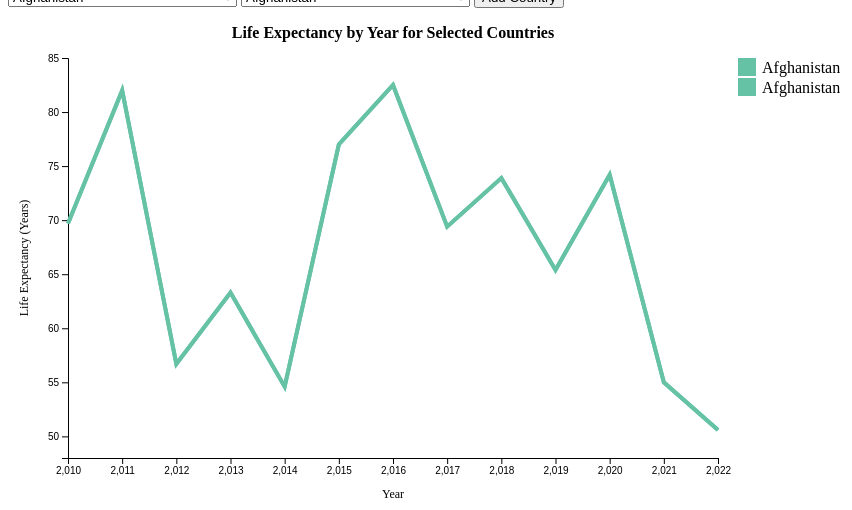
D3 v6 page, settled after 360 driven frames (6 s of simulated time); the page loaded 1 data file(s).


    // set the dimensions and margins of the graph
    const margin = {top: 50, right: 150, bottom: 50, left: 60},
        width = 860 - margin.left - margin.right,
        height = 500 - margin.top - margin.bottom;
    
    // append the svg object to the body of the page
    const svg = d3.select("#my_dataviz")
      .append("svg")
        .attr("width", width + margin.left + margin.right)
        .attr("height", height + margin.top + margin.bottom)
      .append("g")
        .attr("transform", `translate(${margin.left}, ${margin.top})`);
    
    // Add chart title
    svg.append("text")
        .attr("x", width / 2)
        .attr("y", -20)
        .attr("text-anchor", "middle")
        .style("font-size", "16px")
        .style("font-weight", "bold")
        .text("Life Expectancy by Year for Selected Countries");
    
    // Add X axis label
    svg.append("text")
        .attr("x", width / 2)
        .attr("y", height + margin.bottom - 10)
        .attr("text-anchor", "middle")
        .style("font-size", "12px")
        .text("Year");
    
    // Add Y axis label
    svg.append("text")
        .attr("transform", "rotate(-90)")
        .attr("x", -height / 2)
        .attr("y", -margin.left + 20)
        .attr("text-anchor", "middle")
        .style("font-size", "12px")
        .text("Life Expectancy (Years)");
    
    // Read the data
    d3.csv("data_updated.csv").then(function(data) {
    
        // List of groups (here I have one group per column)
        const allGroup = new Set(data.map(d => d.country));
    
        // Add the options to the button
        d3.selectAll("select")
          .selectAll('myOptions')
             .data(allGroup)
          .enter()
            .append('option')
          .text(function (d) { return d; }) // text shown in the menu
          .attr("value", function (d) { return d; }); // corresponding value returned by the button
    
        // A color scale: one color for each group
        const myColor = d3.scaleOrdinal()
          .domain(allGroup)
          .range(d3.schemeSet2);
    
        // Add X axis --> it is a date format
        const x = d3.scaleLinear()
          .domain(d3.extent(data, function(d) { return +d.year; }))
          .range([ 0, width ]);
        const xAxis = svg.append("g")
          .attr("transform", `translate(0, ${height})`)
          .call(d3.axisBottom(x));
    
        // Add Y axis
        const y = d3.scaleLinear()
          .domain([d3.min(data, function(d) { return +d['Total-population-at-birth']; }) - 2, d3.max(data, function(d) { return +d['Total-population-at-birth']; })])
          .range([ height, 0 ]);
        const yAxis = svg.append("g")
          .call(d3.axisLeft(y));
    
        // Initialize lines
        const lineGenerator = d3.line()
          .x(function(d) { return x(+d.year) })
          .y(function(d) { return y(+d['Total-population-at-birth']) });

        let lines = svg.append('g')
          .selectAll('.line')
          .data(['Afghanistan', 'Afghanistan']) // Default countries (same initially for both)
          .enter()
          .append("path")
            .attr("class", "line")
            .style("fill", "none")
            .style("stroke-width", 4)
            .attr("stroke", function(d, i){ return myColor(d); })
            .datum(function(d) { return data.filter(function(db){ return db.country == d; }); })
            .attr("d", lineGenerator);
    
        // Add legend
        const legend = svg.append("g")
            .attr("class", "legend")
            .attr("transform", `translate(${width + 20}, 0)`);

        function updateLegend() {
            legend.selectAll("*").remove();
            d3.selectAll("select").each(function(d, i) {
                const country = d3.select(this).property("value");
                legend.append("rect")
                    .attr("x", 0)
                    .attr("y", i * 20)
                    .attr("width", 18)
                    .attr("height", 18)
                    .style("fill", myColor(country));
                legend.append("text")
                    .attr("x", 24)
                    .attr("y", i * 20 + 9)
                    .attr("dy", ".35em")
                    .text(country);
            });
        }

        updateLegend();
    
        // A function that updates the chart
        function update(selectedGroup, index) {
          const dataFilter = data.filter(function(d){ return d.country == selectedGroup; });

          // Update the x-axis domain
          x.domain(d3.extent(dataFilter, function(d) { return +d.year; }));
          xAxis.transition().duration(1000).call(d3.axisBottom(x));

          // Calculate y-axis domain and update
          const minY = d3.min(dataFilter, function(d) { return +d['Total-population-at-birth']; });
          const maxY = d3.max(dataFilter, function(d) { return +d['Total-population-at-birth']; });
          y.domain([minY - 2, maxY]);
          yAxis.transition().duration(1000).call(d3.axisLeft(y));

          d3.selectAll(".line").filter((d, i) => i === index)
              .datum(dataFilter)
              .transition()
              .duration(1000)
              .attr("d", lineGenerator)
              .attr("stroke", myColor(selectedGroup));

          updateLegend();
        }
    
        // When the button is changed, run the update function
        d3.selectAll("select").on("change", function(event, d) {
            const selectedOption = d3.select(this).property("value");
            const index = d3.select(this).attr("id") === "selectButton1" ? 0 : 1;
            update(selectedOption, index);
        });

        // Add country selection dropdown dynamically
        let selectCount = 2;
        d3.select("#addButton").on("click", function() {
            selectCount++;
            const newSelect = d3.select(this.parentNode).insert("select", "#addButton")
                .attr("id", `selectButton${selectCount}`)
                .selectAll('myOptions')
                .data(allGroup)
                .enter()
                .append('option')
                .text(function(d) { return d; })
                .attr("value", function(d) { return d; });

            // Add change event listener to the new dropdown
            d3.select(`#selectButton${selectCount}`).on("change", function(event, d) {
                const selectedOption = d3.select(this).property("value");
                update(selectedOption, selectCount - 1);
            });

            // Add new line to the chart
            lines = svg.append("path")
                .attr("class", "line")
                .style("fill", "none")
                .style("stroke-width", 4)
                .attr("stroke", myColor(Array.from(allGroup)[selectCount % allGroup.size])) // Cycle through colors
                .datum(function(d) { return data.filter(function(db){ return db.country == Array.from(allGroup)[selectCount % allGroup.size]; }); })
                .attr("d", lineGenerator);

            updateLegend();

            // Show remove button if hidden
            d3.select("#removeButton").style("display", "inline-block");
        });

        // Remove country selection dropdown dynamically
        d3.select("#removeButton").on("click", function() {
            if (selectCount > 2) {
                d3.select(`#selectButton${selectCount}`).remove();
                d3.selectAll(".line").filter((d, i) => i === selectCount - 1).remove();
                selectCount--;

                updateLegend();

                // Hide remove button if only the initial dropdowns are left
                if (selectCount === 2) {
                    d3.select("#removeButton").style("display", "none");
                }
            }
        });
    
    });


### data: data_updated.csv
year, country, Females-at-age-birth, Females-at-age-40, Females-at-age-60, Females-at-age-65, Females-at-age-80, Males-at-age-birth, Males-at-age-40, Males-at-age-60, Males-at-age-65, Males-at-age-80, Total-population-at-birth
2010, Afghanistan, 58.8, 40.3, 14.2, 19.9, 4.7, 3.9, 76.8, 47.8, 11.6, 20.0, 69.7
2010, Albania, 70.5, 26.3, 16.9, 22.3, 4.7, 9.5, 64.4, 37.5, 17.8, 13.9, 69.6
2010, Algeria, 84.7, 49.4, 28.2, 5.2, 9.8, 9.5, 62.7, 35.9, 20.0, 11.3, 57.8
2010, Andorra, 56.9, 44.6, 21.8, 15.3, 3.8, 6.3, 52.9, 20.7, 23.8, 23.2, 61.0
2010, Angola, 71.2, 27.9, 15.0, 10.9, 12.3, 4.6, 79.4, 45.7, 19.0, 15.3, 66.1
2010, Antigua and Barbuda, 56.1, 40.6, 27.5, 18.9, 14.3, 6.2, 71.9, 49.1, 22.4, 24.6, 72.9
2010, Argentina, 66.8, 35.0, 18.8, 7.2, 2.4, 8.7, 71.7, 46.0, 13.7, 19.1, 81.8
2010, Armenia, 56.0, 28.8, 19.0, 9.7, 12.6, 6.6, 54.6, 20.7, 26.7, 6.1, 57.1
2010, Australia, 84, 44.9, 26.2, 21.8, 10.1, 79.5, 41, 23, 18.9, 8.5, 81.7
2010, Austria, 83.5, 44.3, 25.7, 21.4, 9.8, 77.8, 39.3, 21.6, 17.9, 8.1, 80.7
2010, Azerbaijan, 58.6, 26.6, 25.8, 24.6, 14.4, 7.8, 84.3, 44.2, 13.5, 24.6, 79.1
2010, Bahamas, 60.8, 39.6, 10.2, 18.2, 10.6, 7.7, 80.3, 35.0, 27.7, 24.0, 60.4
2010, Bahrain, 77.5, 26.4, 18.0, 7.3, 9.8, 6.7, 57.1, 37.2, 27.4, 12.2, 62.7
2010, Bangladesh, 82.8, 34.8, 26.8, 23.1, 8.5, 9.0, 78.2, 29.0, 13.8, 16.9, 67.5
2010, Barbados, 78.1, 47.2, 23.6, 24.7, 5.3, 3.4, 51.6, 25.1, 24.1, 15.1, 63.0
2010, Belarus, 76.8, 41.2, 12.0, 19.2, 7.8, 2.7, 72.5, 24.1, 29.8, 22.6, 58.3
2010, Belgium, 83, 43.9, 25.5, 21.3, 9.9, 77.5, 39, 21.4, 17.6, 8, 80.3
2010, Belize, 66.6, 40.1, 29.8, 22.8, 11.3, 3.7, 83.7, 42.3, 23.5, 22.3, 69.3
2010, Benin, 66.9, 20.8, 21.1, 20.1, 2.9, 9.2, 75.7, 39.3, 27.6, 9.6, 69.7
2010, Bhutan, 69.2, 23.5, 18.3, 22.1, 13.2, 8.6, 53.0, 28.8, 23.8, 5.4, 59.5
2010, Bolivia, 61.1, 46.2, 29.8, 13.3, 10.2, 6.0, 84.0, 47.2, 19.6, 17.6, 50.7
2010, Bosnia and Herzegovina, 65.0, 34.4, 10.3, 7.9, 9.1, 7.9, 81.7, 22.6, 18.4, 19.2, 76.1
2010, Botswana, 52.8, 30.5, 12.2, 16.6, 9.0, 1.1, 63.4, 28.2, 26.3, 23.4, 63.5
2010, Brazil, 58.4, 43.7, 29.6, 11.4, 2.6, 7.5, 75.6, 30.0, 21.3, 6.6, 73.6
2010, Brunei, 74.9, 26.1, 25.9, 5.6, 12.6, 8.8, 52.1, 46.5, 24.6, 11.7, 51.0
2010, Bulgaria, 83.1, 31.4, 23.1, 9.9, 14.3, 2.7, 57.0, 46.2, 11.8, 21.9, 55.6
2010, Burkina Faso, 74.4, 31.2, 16.9, 20.1, 11.3, 4.2, 54.8, 30.9, 22.9, 5.0, 80.0
2010, Burundi, 83.2, 46.3, 22.9, 14.1, 3.0, 7.5, 63.9, 28.7, 16.6, 5.6, 69.1
2010, Cabo Verde, 76.7, 44.6, 26.5, 6.5, 14.1, 8.8, 54.0, 22.3, 27.4, 23.7, 68.7
2010, Cambodia, 65.4, 41.0, 24.0, 18.7, 13.6, 6.3, 58.5, 43.2, 22.3, 18.5, 69.4
2010, Cameroon, 69.6, 34.3, 16.4, 9.4, 4.4, 9.5, 83.3, 47.7, 28.1, 7.0, 63.9
2010, Canada, 83.5, 44.6, 26, 21.7, 10.4, 79.2, 40.8, 22.8, 18.7, 8.7, 81.4
2010, Central African Republic, 72.0, 31.9, 14.9, 5.3, 5.4, 4.3, 74.4, 32.8, 13.8, 11.0, 62.4
2010, Chad, 60.3, 23.0, 15.9, 12.2, 13.7, 1.8, 50.4, 41.7, 16.8, 22.3, 59.1
2010, Chile, 81.7, 43.1, 24.7, 20.5, 9.9, 75.9, 38.2, 21, 17.2, 8.2, 78.7
2010, China, 65.0, 23.9, 28.1, 21.5, 9.4, 9.6, 82.6, 39.2, 18.0, 20.6, 75.9
2010, Colombia, 77.9, 41, 23, 18.9, 9.2, 70.8, 37, 20.2, 16.6, 8.1, 74.3
2010, Comoros, 71.5, 22.4, 22.1, 8.4, 10.6, 7.7, 71.5, 49.5, 14.9, 18.3, 62.9
2010, Congo, Democratic Republic of the, 59.8, 32.4, 29.9, 18.4, 10.5, 4.9, 63.5, 33.9, 23.5, 10.6, 61.0
2010, Congo, Republic of the, 79.5, 43.5, 26.3, 21.2, 7.1, 5.5, 50.9, 37.4, 13.3, 12.3, 80.4
2010, Costa Rica, 81.6, 43.3, 24.9, 20.7, 10, 76.6, 39.5, 22.1, 18.2, 8.9, 79.1
2010, Croatia, 58.6, 31.8, 13.6, 22.5, 4.2, 2.3, 77.5, 40.2, 19.0, 13.4, 56.5
2010, Cuba, 79.0, 40.8, 22.1, 8.9, 12.1, 4.8, 76.6, 47.0, 20.0, 20.0, 59.3
2010, Cyprus, 62.5, 44.1, 10.6, 20.5, 6.4, 9.9, 82.6, 36.1, 11.7, 19.2, 53.3
2010, Czech Republic, 53.9, 30.3, 25.1, 10.0, 14.0, 4.8, 76.2, 25.7, 16.6, 13.3, 57.4
2010, Denmark, 81.4, 42.1, 23.8, 19.7, 9.1, 77.2, 38.3, 20.8, 17, 7.5, 79.3
2010, Djibouti, 58.3, 48.7, 11.8, 21.7, 7.2, 1.3, 63.3, 45.5, 21.6, 5.1, 72.1
2010, Dominica, 53.4, 33.3, 13.0, 18.1, 14.3, 1.2, 52.5, 43.3, 12.0, 23.1, 80.1
2010, Dominican Republic, 85.0, 26.5, 25.3, 18.3, 7.6, 4.4, 76.3, 30.9, 10.6, 16.2, 80.9
2010, Ecuador, 51.4, 27.4, 12.5, 9.5, 3.2, 8.8, 56.8, 26.6, 21.4, 19.0, 78.5
2010, Egypt, 79.6, 23.3, 14.6, 7.2, 12.6, 5.4, 74.8, 35.8, 13.9, 8.6, 52.9
2010, El Salvador, 68.0, 22.7, 17.0, 16.3, 12.5, 9.5, 58.4, 30.6, 15.6, 6.3, 70.2
2010, Equatorial Guinea, 76.8, 46.5, 19.7, 9.1, 12.7, 7.4, 76.6, 23.1, 19.4, 5.2, 82.8
2010, Eritrea, 67.0, 23.7, 22.1, 21.2, 4.5, 7.2, 54.2, 39.7, 24.0, 17.1, 82.4
2010, Estonia, 80.8, 41.8, 23.5, 19.5, 8.9, 70.9, 33.3, 17.4, 14.3, 6.7, 76.0
2010, Eswatini, 73.7, 31.9, 10.4, 12.3, 3.2, 2.1, 56.8, 48.0, 23.9, 19.9, 56.9
2010, Ethiopia, 77.3, 34.7, 27.2, 12.2, 4.5, 9.7, 77.4, 49.5, 27.7, 18.9, 63.4
2010, Fiji, 71.6, 37.8, 12.3, 15.8, 11.3, 1.5, 77.4, 24.5, 21.8, 5.2, 69.0
2010, Finland, 83.5, 44.3, 25.8, 21.5, 9.8, 76.9, 38.5, 21.2, 17.5, 7.9, 80.2
2010, France, 85.3, 46.2, 27.8, 23.4, 11.5, 78.3, 39.8, 22.7, 18.9, 8.9, 81.9
... 2,501 more rows